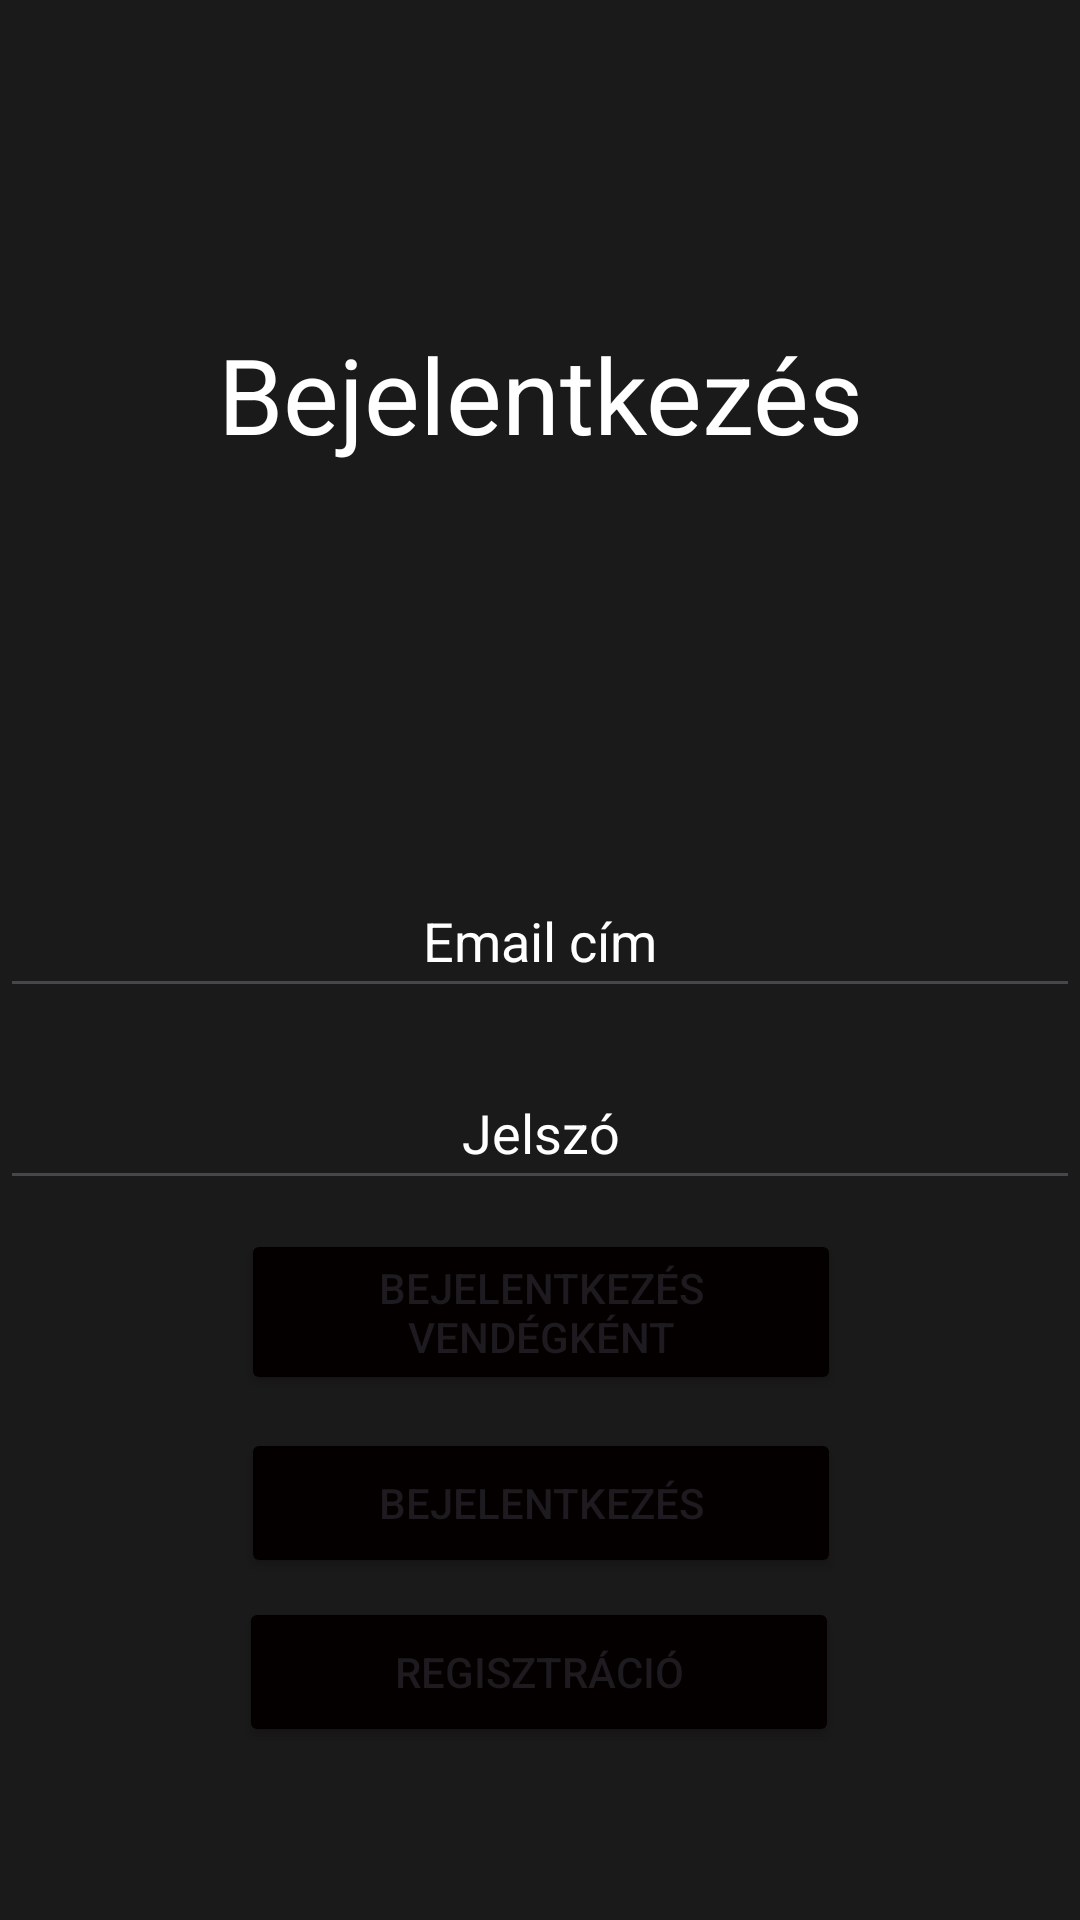

Write the Android layout XML for this screen, with the resource values it uses.
<!-- AndroidManifest.xml: application theme Theme.Ingatlan -->
<!-- res/layout/activity_main.xml -->
<?xml version="1.0" encoding="utf-8"?>
<androidx.constraintlayout.widget.ConstraintLayout xmlns:android="http://schemas.android.com/apk/res/android"
    xmlns:app="http://schemas.android.com/apk/res-auto"
    xmlns:tools="http://schemas.android.com/tools"
    android:id="@+id/main"
    android:layout_width="match_parent"
    android:layout_height="match_parent"
    android:background="@color/primaryColor"
    tools:context=".MainActivity">

    <TextView
        android:layout_width="match_parent"
        android:layout_height="wrap_content"
        android:layout_marginTop="108dp"
        android:text="Bejelentkezés"
        android:textAlignment="center"
        android:textSize="35sp"
        android:textColor="@color/white"
        app:layout_constraintTop_toTopOf="parent"
        tools:layout_editor_absoluteX="0dp" />

    <EditText
        android:id="@+id/email"
        android:layout_width="match_parent"
        android:layout_height="wrap_content"
        android:layout_marginTop="288dp"
        android:ems="10"
        android:hint="@string/email_c_m"
        android:inputType="textEmailAddress"
        android:minHeight="48dp"
        android:textAlignment="center"
        android:textColorHint="@color/white"
        android:textColor="@color/white"
        app:layout_constraintEnd_toEndOf="parent"
        app:layout_constraintHorizontal_bias="0.0"
        app:layout_constraintStart_toStartOf="parent"
        app:layout_constraintTop_toTopOf="parent" />

    <EditText
        android:id="@+id/password"
        android:layout_width="match_parent"
        android:layout_height="wrap_content"
        android:layout_marginTop="16dp"
        android:ems="10"
        android:hint="@string/password"
        android:inputType="textPassword"
        android:minHeight="48dp"
        android:textColorHint="@color/white"
        android:textColor="@color/white"
        android:textAlignment="center"
        app:layout_constraintEnd_toEndOf="parent"
        app:layout_constraintHorizontal_bias="0.0"
        app:layout_constraintStart_toStartOf="parent"
        app:layout_constraintTop_toBottomOf="@+id/email" />

    <Button
        android:id="@+id/loginasguest"
        android:layout_width="200dp"
        android:layout_height="wrap_content"
        android:layout_marginBottom="10dp"
        android:backgroundTint="#050000"
        android:onClick="loginAsGuest"
        android:text="Bejelentkezés vendégként"
        app:layout_constraintBottom_toTopOf="@+id/login"
        app:layout_constraintEnd_toEndOf="parent"
        app:layout_constraintHorizontal_bias="0.502"
        app:layout_constraintStart_toStartOf="parent"
        app:layout_constraintTop_toBottomOf="@+id/password"
        app:layout_constraintVertical_bias="0.9" />

    <Button
        android:id="@+id/login"
        android:layout_width="200dp"
        android:layout_height="50dp"
        android:backgroundTint="#050000"
        android:onClick="login"
        android:text="@string/login"
        app:layout_constraintBottom_toBottomOf="parent"
        app:layout_constraintEnd_toEndOf="parent"
        app:layout_constraintHorizontal_bias="0.502"
        app:layout_constraintStart_toStartOf="parent"
        app:layout_constraintTop_toBottomOf="@+id/password"
        app:layout_constraintVertical_bias="0.4" />

    <Button
        android:id="@+id/register"
        android:layout_width="200dp"
        android:layout_height="50dp"
        android:backgroundTint="#050000"
        android:onClick="register"
        android:text="@string/register"
        app:layout_constraintBottom_toBottomOf="parent"
        app:layout_constraintEnd_toEndOf="parent"
        app:layout_constraintHorizontal_bias="0.497"
        app:layout_constraintStart_toStartOf="parent"
        app:layout_constraintTop_toBottomOf="@+id/login"
        app:layout_constraintVertical_bias="0.1" />


</androidx.constraintlayout.widget.ConstraintLayout>
<!-- resources referenced by this layout -->
<resources>
  <color name="primaryColor">#1B1A1A</color>
  <color name="white">#FFFFFFFF</color>
  <string name="email_c_m">Email cím</string>
  <string name="login">Bejelentkezés</string>
  <string name="password">Jelszó</string>
  <string name="register">Regisztráció</string>
  <style name="Theme.Ingatlan" parent="Base.Theme.Ingatlan" />
  <style name="Base.Theme.Ingatlan" parent="Theme.Material3.DayNight.NoActionBar">
          
          
      </style>
</resources>
